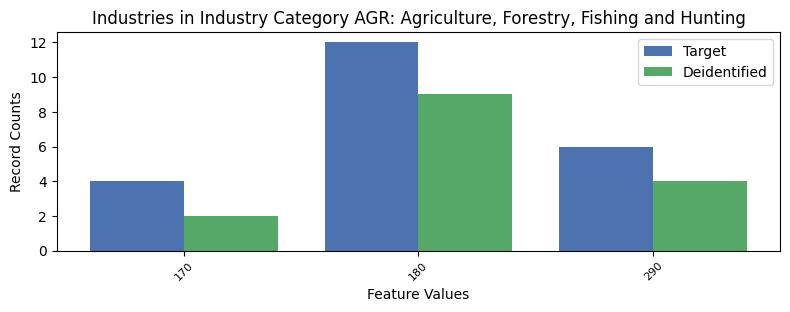

The file beside this chart, header and first rows:
, INDP, count_target, count_deidentified
0, 170, 4, 2
1, 180, 12, 9
2, 290, 6, 4
